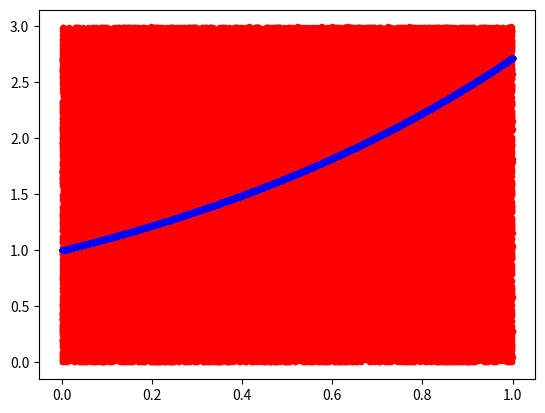

Generate this figure with matplotlib:
#%%
"""
Created on Thu Nov 27 2018
Integrated Brownian motion
[redacted]
"""
import numpy as np
import matplotlib.pyplot as plt

def ComputeIntegral1(NoOfSamples,a,b,c,d,g):    
    x_i = np.random.uniform(a,b,NoOfSamples)
    y_i = np.random.uniform(c,d,NoOfSamples)
    
    p_i = g(x_i) > y_i
    p = np.sum(p_i) / NoOfSamples
    
    integral = p * (b-a)*(d-c) 
    
    plt.figure(1)
    plt.plot(x_i,y_i,'.r')
    plt.plot(x_i,g(x_i),'.b')
    return integral


def ComputeIntegral2(NoOfSamples,a,b,g): 
    x_i = np.random.uniform(a,b,NoOfSamples)
       
    p = (b-a)*np.mean(g(x_i))
    
    return p

NoOfSamples = 100000

a = 0.0
b = 1.0
c = 0.0
d = 3.0 

g = lambda x: np.exp(x)

output = ComputeIntegral1(NoOfSamples,a,b,c,d,g)

print('Integral from Monte Carlo 1 is {0}'.format(output))

output2 = ComputeIntegral2(NoOfSamples,a,b,g)

print('Integral from Monte Carlo 2 is {0}'.format(output2))
print('Integral computed analytically = {0}'.format(np.exp(b)-np.exp(a)))
